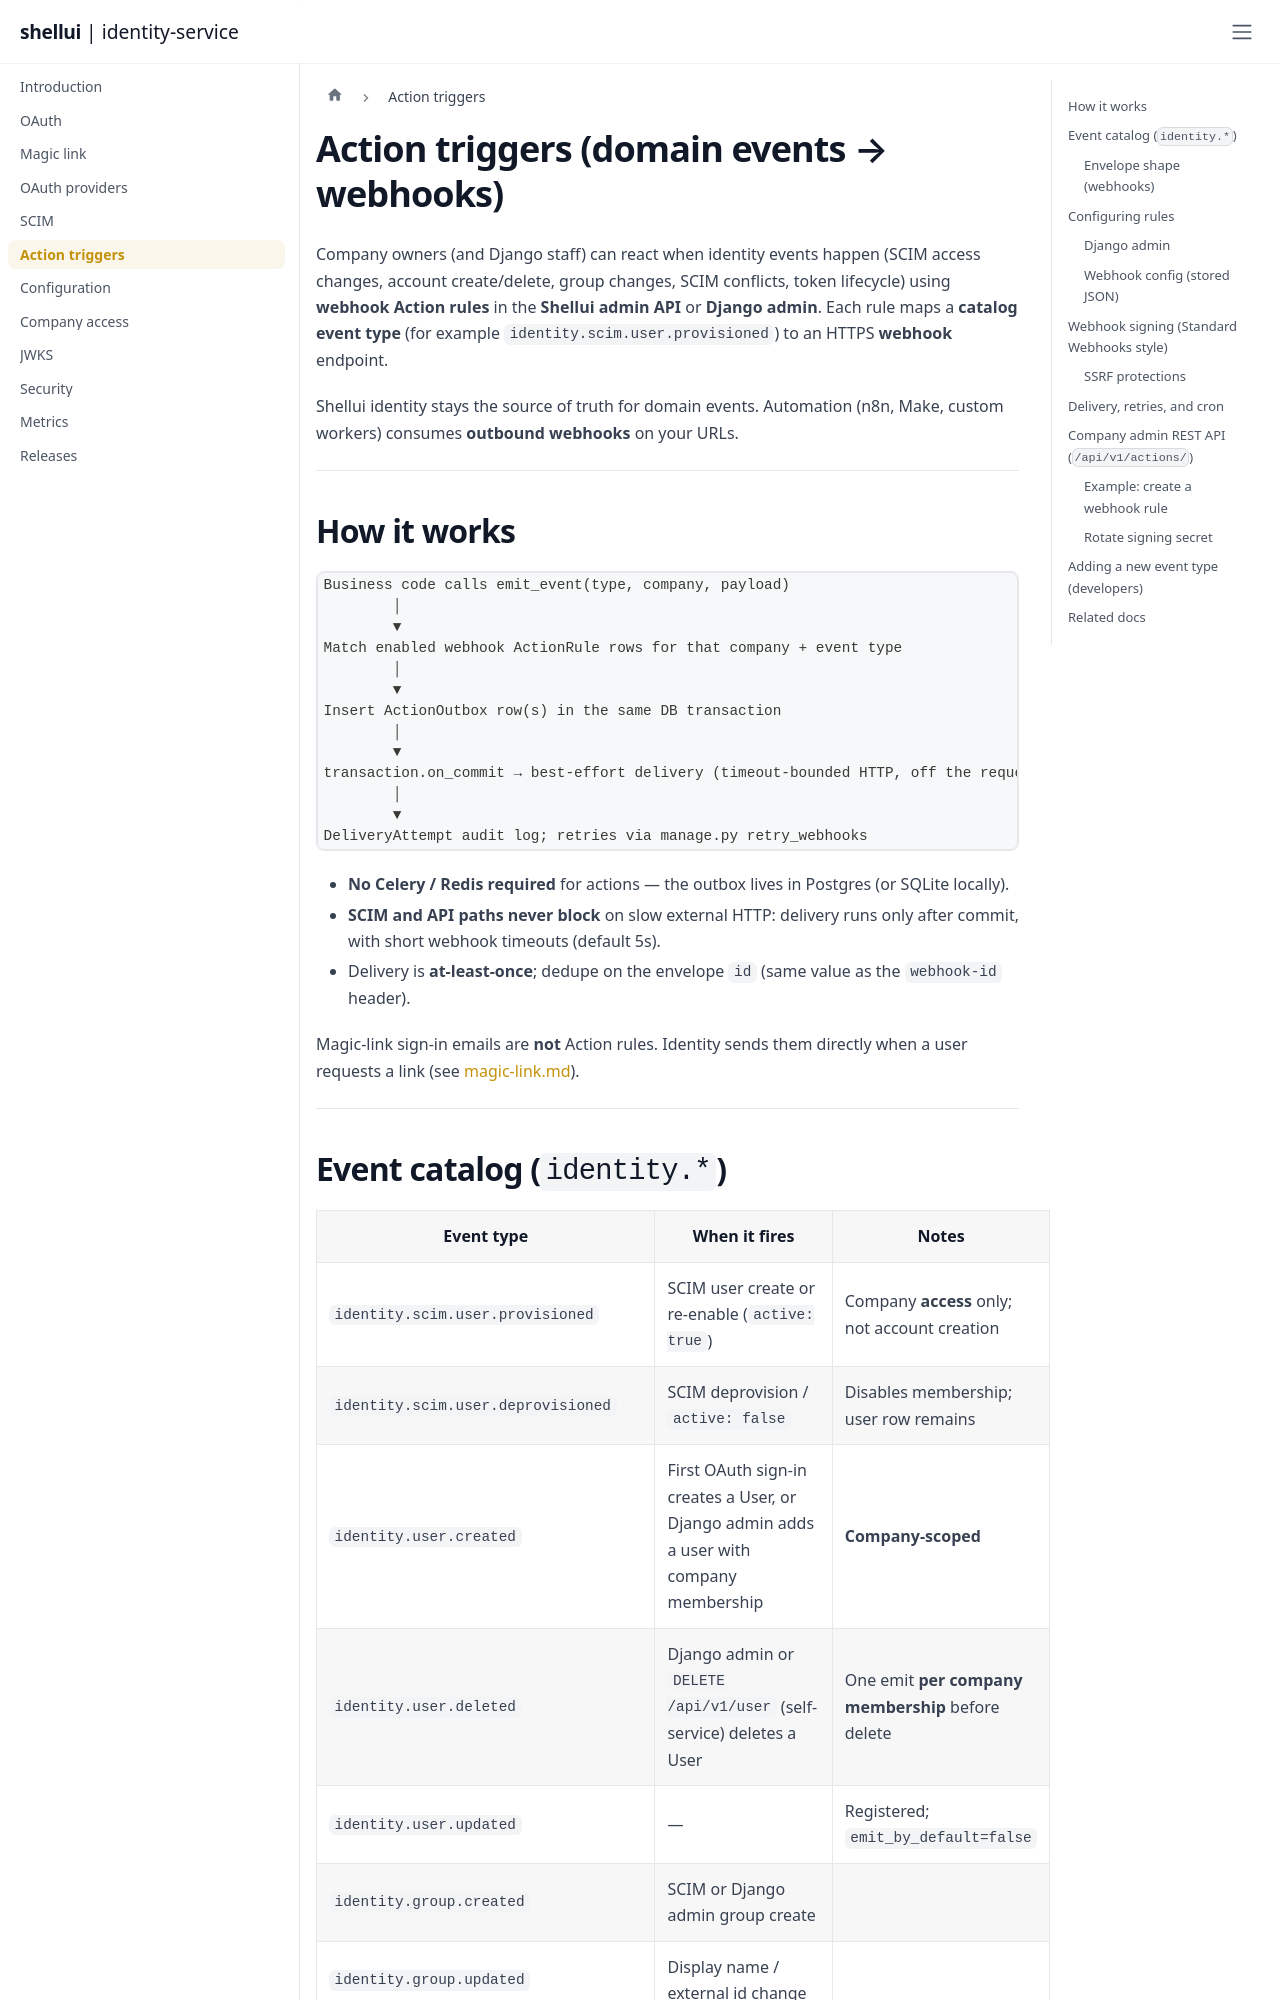

repository: shellui/identity-service · page: actions/index.html · generator: docusaurus

# Action triggers (domain events → webhooks)

Company owners (and Django staff) can react when identity events happen (SCIM access changes, account create/delete, group changes, SCIM conflicts, token lifecycle) using **webhook Action rules** in the **Shellui admin API** or **Django admin**. Each rule maps a **catalog event type** (for example `identity.scim.user.provisioned`) to an HTTPS **webhook** endpoint.

Shellui identity stays the source of truth for domain events. Automation (n8n, Make, custom workers) consumes **outbound webhooks** on your URLs.

---

## How it works

```text
Business code calls emit_event(type, company, payload)
        │
        ▼
Match enabled webhook ActionRule rows for that company + event type
        │
        ▼
Insert ActionOutbox row(s) in the same DB transaction
        │
        ▼
transaction.on_commit → best-effort delivery (timeout-bounded HTTP, off the request thread)
        │
        ▼
DeliveryAttempt audit log; retries via manage.py retry_webhooks
```

- **No Celery / Redis required** for actions — the outbox lives in Postgres (or SQLite locally).
- **SCIM and API paths never block** on slow external HTTP: delivery runs only after commit, with short webhook timeouts (default 5s).
- Delivery is **at-least-once**; dedupe on the envelope `id` (same value as the `webhook-id` header).

Magic-link sign-in emails are **not** Action rules. Identity sends them directly when a user requests a link (see [magic-link.md](magic-link.md)).

---
